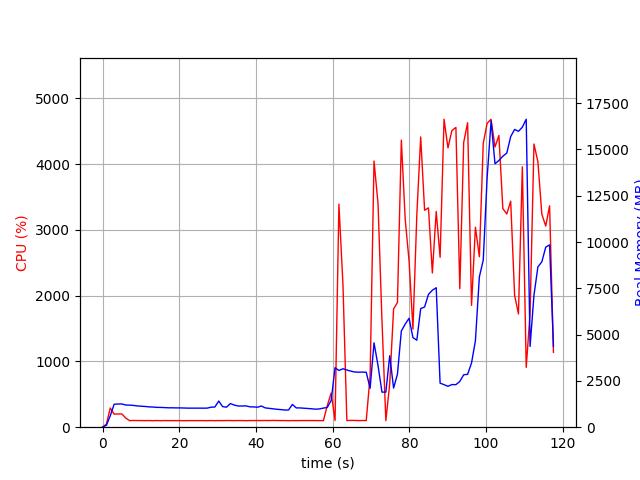

The file beside this chart, header and first rows:
elapsed_time, nproc, cpu, mem_real, mem_virtual
4.315376281738281e-05, 1, 0.0, 11.28, 3187
1.007, 1, 47.6, 101.5, 771.1
2.015, 1, 291.6, 618.9, 4757
3.024, 1, 198.4, 1241, 5291
4.033, 1, 201.2, 1252, 5427
5.041, 1, 201.4, 1256, 5455
6.048, 1, 138.9, 1198, 5455
7.056, 1, 100.2, 1192, 5455
8.064, 1, 102.2, 1177, 5455
9.073, 1, 101.1, 1150, 5455
10.08, 1, 100.9, 1132, 5455
11.09, 1, 100.0, 1120, 5455
12.1, 1, 100.9, 1098, 5455
13.11, 1, 99.0, 1089, 5455
14.13, 1, 100.9, 1071, 5455
15.14, 1, 99.0, 1068, 5455
16.15, 1, 100.9, 1059, 5455
17.16, 1, 100.0, 1048, 5455
18.17, 1, 99.9, 1048, 5455
19.18, 1, 100.1, 1042, 5455
20.19, 1, 99.9, 1042, 5455
21.2, 1, 99.0, 1036, 5455
22.21, 1, 99.9, 1029, 5455
23.22, 1, 100.0, 1029, 5455
24.23, 1, 100.0, 1029, 5455
25.24, 1, 99.9, 1029, 5455
26.25, 1, 100.0, 1028, 5455
27.26, 1, 99.0, 1030, 5455
28.27, 1, 100.9, 1079, 5455
29.28, 1, 98.9, 1091, 5455
30.29, 1, 100.9, 1413, 5615
31.3, 1, 99.9, 1111, 5615
32.32, 1, 101.8, 1081, 5615
33.33, 1, 101.0, 1277, 5615
34.34, 1, 99.9, 1194, 5615
35.35, 1, 100.9, 1145, 5615
36.36, 1, 100.9, 1143, 5615
37.37, 1, 99.0, 1151, 5615
38.38, 1, 100.9, 1101, 5615
39.39, 1, 100.9, 1095, 5615
40.4, 1, 101.0, 1080, 5615
41.41, 1, 101.0, 1143, 5615
42.42, 1, 101.9, 1043, 5615
43.43, 1, 100.8, 1018, 5615
44.44, 1, 102.9, 993.1, 5615
45.45, 1, 101.9, 967.9, 5615
46.47, 1, 100.9, 951, 5615
47.48, 1, 100.9, 927.8, 5615
48.49, 1, 99.0, 928.2, 5615
49.5, 1, 100.9, 1227, 5615
50.51, 1, 100.0, 1041, 5615
51.52, 1, 100.9, 1041, 5615
52.53, 1, 100.9, 1024, 5615
53.54, 1, 101.0, 1010, 5615
54.55, 1, 101.0, 994.3, 5615
55.56, 1, 100.9, 972.8, 5615
56.57, 1, 99.9, 987.1, 5615
57.58, 1, 99.9, 1033, 5615
58.59, 1, 329.7, 1067, 5739
59.61, 1, 520.5, 1444, 7764
... 57 more rows
